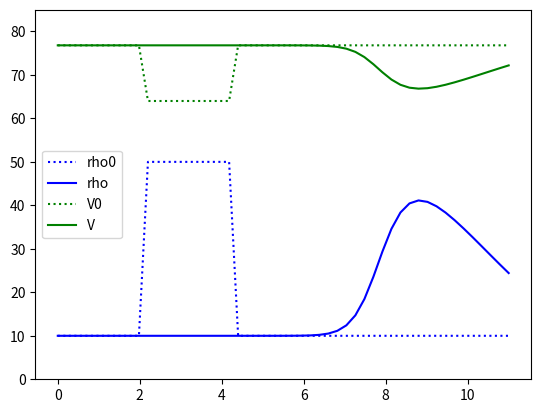

Write the Python code that produced this figure.
"""assignment 3 of the Numerical MOOC.
Traffic flow
1D model solved by forward difference in time and backward difference in space 
part A
"""
import numpy as np
import matplotlib.pyplot as plt

# problem parameters
V_max = 80. # km/u
L = 11. # km
rho_max = 250. # cars/km
nx = 51
dx = L/(nx-1) # km   
dt = 0.001 # hours
nt = int(6./60./dt)
cV = 1./3.6

# initial conditions
x = np.linspace(0,L,nx)
rho0 = np.ones(nx)*10.
rho0[10:20] = 50.

def dFdrho(rho):
    return V_max*(1. - 2.*rho/rho_max)

def V(rho):
    return V_max*(1. - rho/rho_max)

# time integration
rho = rho0.copy()
for n in range(1, nt):  
    rhon = rho.copy()
    dFdrhon = dFdrho(rhon)
    rho[1:] = rhon[1:] - dFdrhon[1:]*dt/dx*(rhon[1:] - rhon[0:-1]) 
    rho[0] = 10.
    if n == 49:
        rho_3min = rho.copy()

# questions
print("V0_min", cV*np.min(V(rho0)))
#~ print("v_mean", cV*np.sum(V(rho_3min)*rho_3min)/np.sum(rho_3min))
print("v_mean alt", cV*np.mean(V(rho_3min)))
print("v_min", cV*np.min(V(rho)))

# plot of initial and final solutions
plt.plot(x, rho0, 'b:', label='rho0')
plt.plot(x, rho, 'b', label='rho')
plt.plot(x, V(rho0), 'g:', label='V0')
plt.plot(x, V(rho), 'g', label='V')
plt.legend(loc=0)
plt.ylim(0., V_max + 5.);
plt.show()


